The GitHub repository AffrizaWildanFauzan/datera-quest contains a labelled image folder "datera-quest" with 30 categories: Albizia saponaria, Dendrobium leonis, Dracaena trifasciata, Echinodorus radican, Gymnocalycium, Hopea bilitonensis, Impatiens walleriana, Lagerstroemia speciosa, Ixora acuminata, Monstera adansonii, Nepenthes sumatrana, Alocasia Black Velvet, Nepenthes reinwardtiana, Ochna kirkii, Philodendron Lemon, Portulaca sp, Quassia amara, Reutealis trisperma, Rosa sp, Russelia equisetiformis, Syzygium myrtifolium, Tabernaemontana corymbosa, Anacampseros rufescens Sunrise, 3 apocynacaea, Areca catechu, Catharanthus roseus, Ceiba pentandra, Cuphea hyssopifolia, Cymbidium bicolor, Dendrobium Uthai White. Examples follow, each with its label.

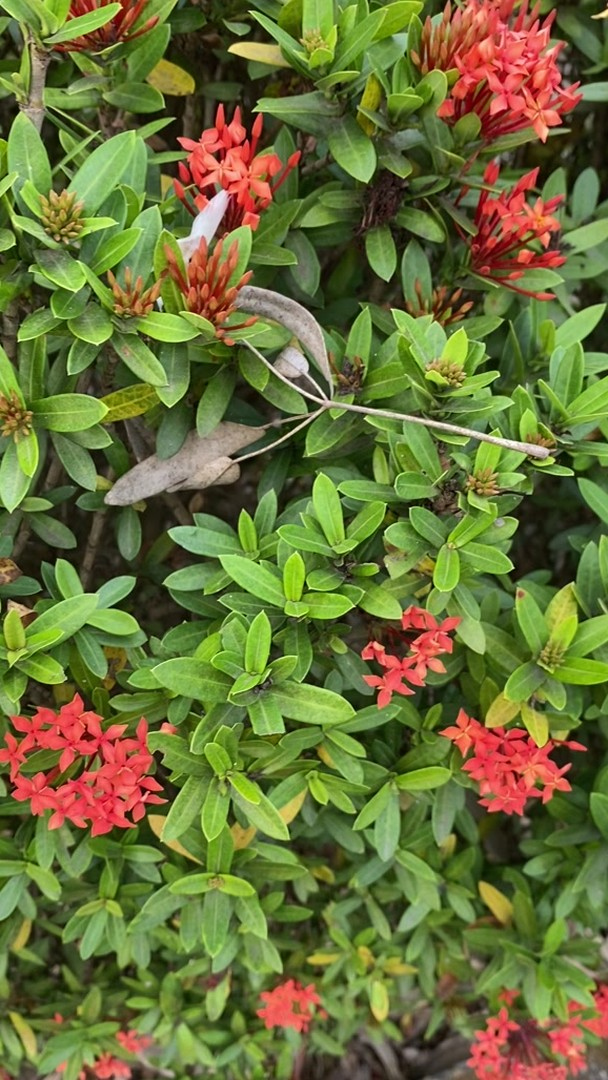
Label: Ixora acuminata

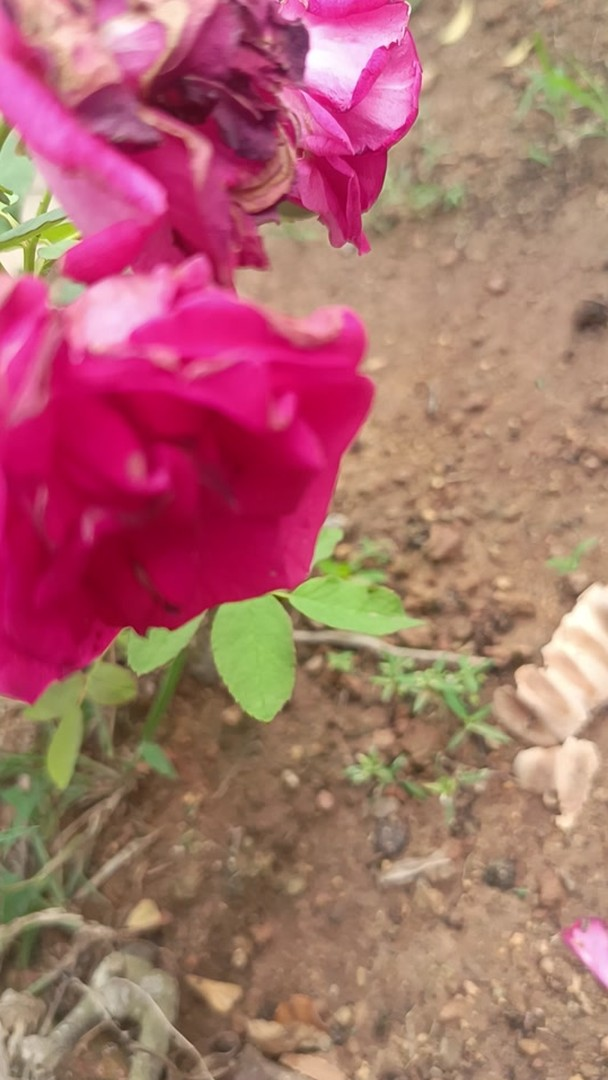
Label: Rosa sp

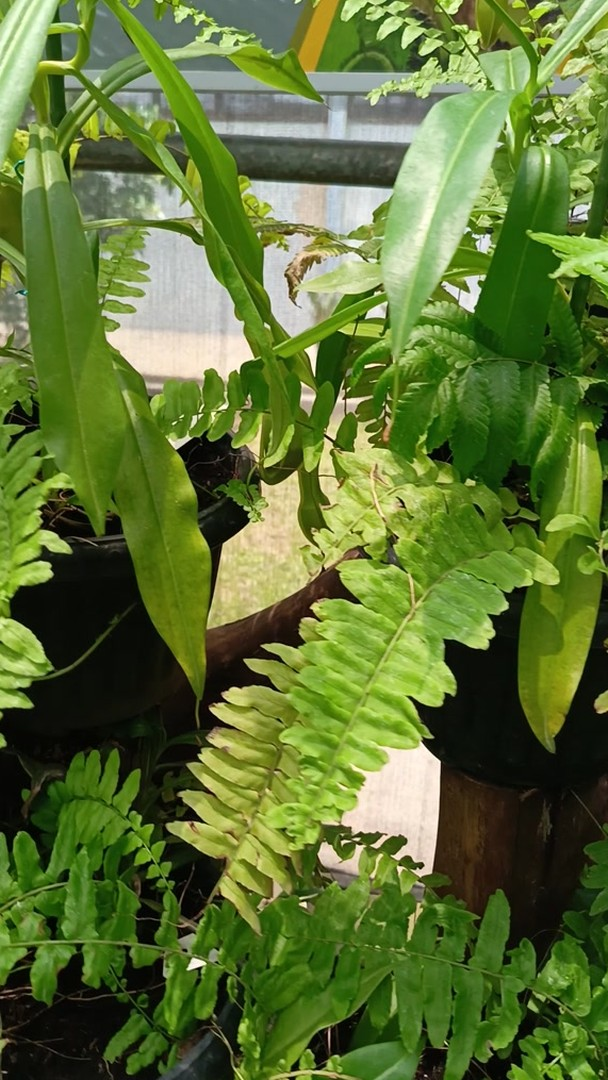
Label: Nepenthes reinwardtiana

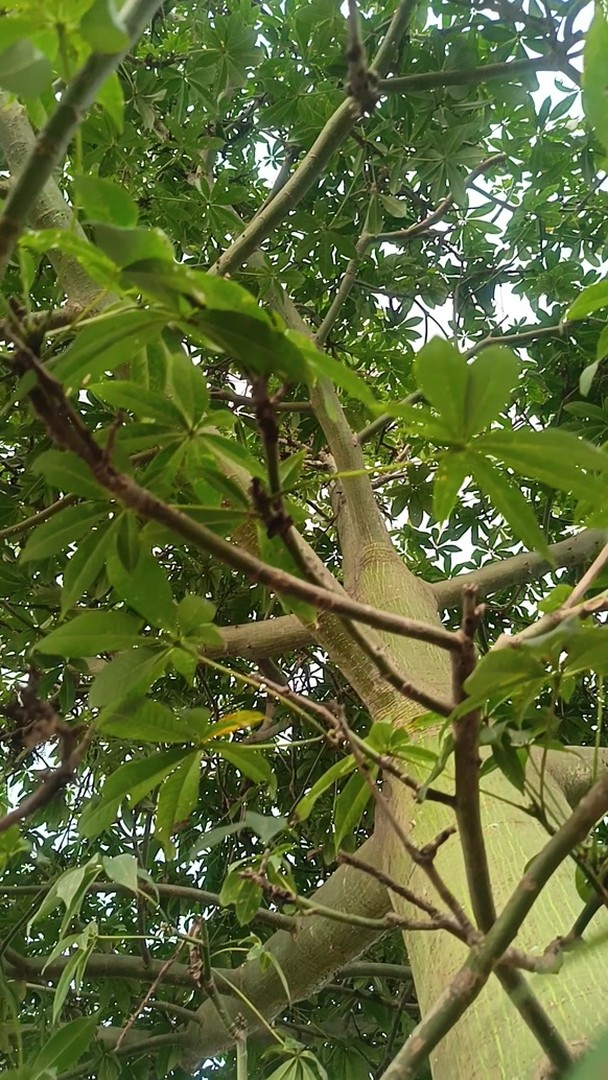
Label: Ceiba pentandra

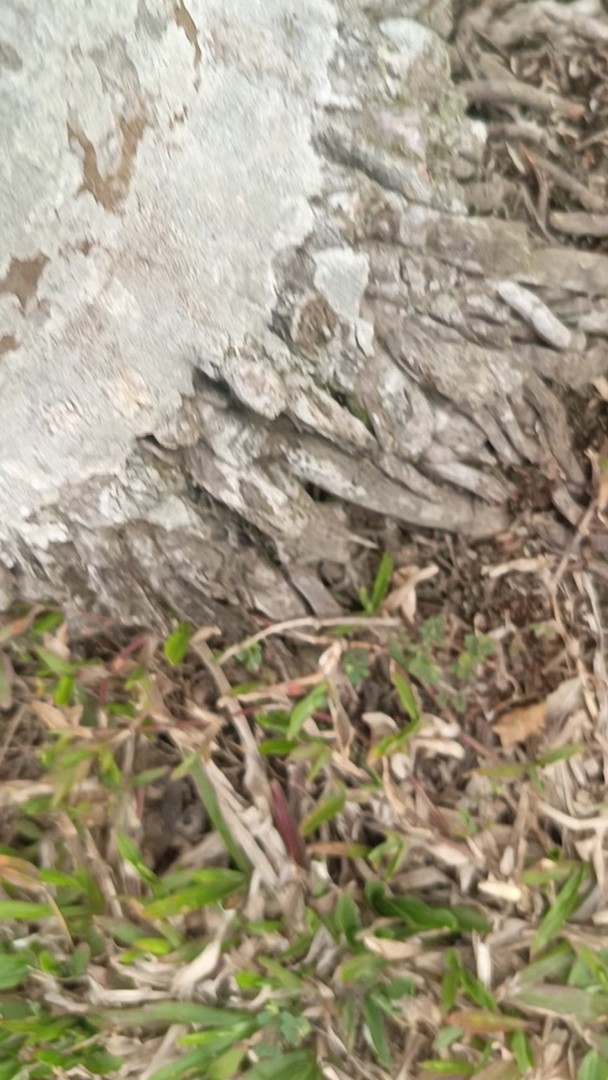
Label: Areca catechu

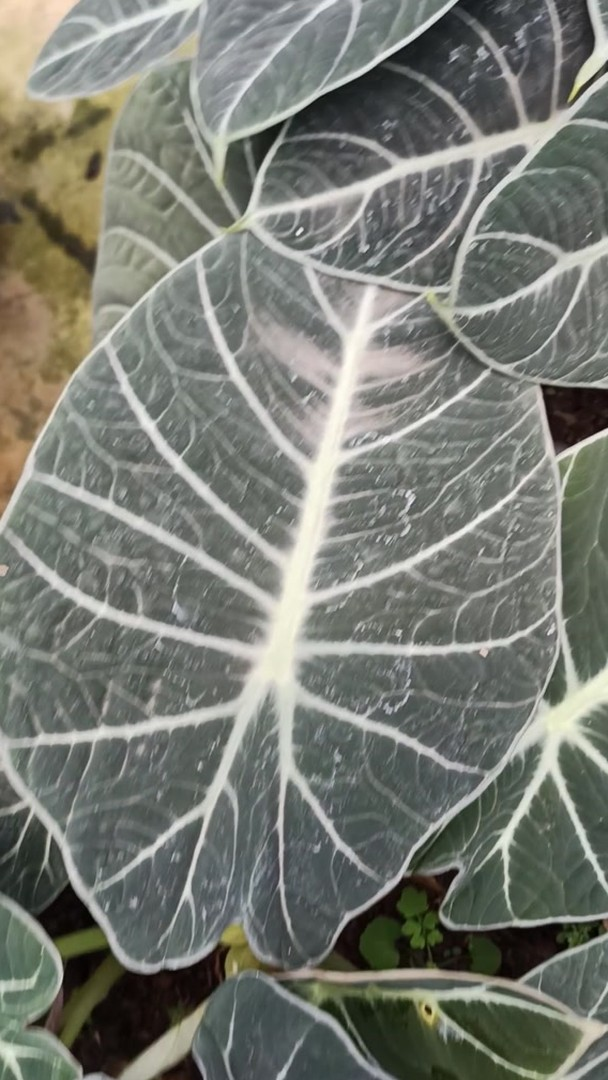
Label: Alocasia Black Velvet
